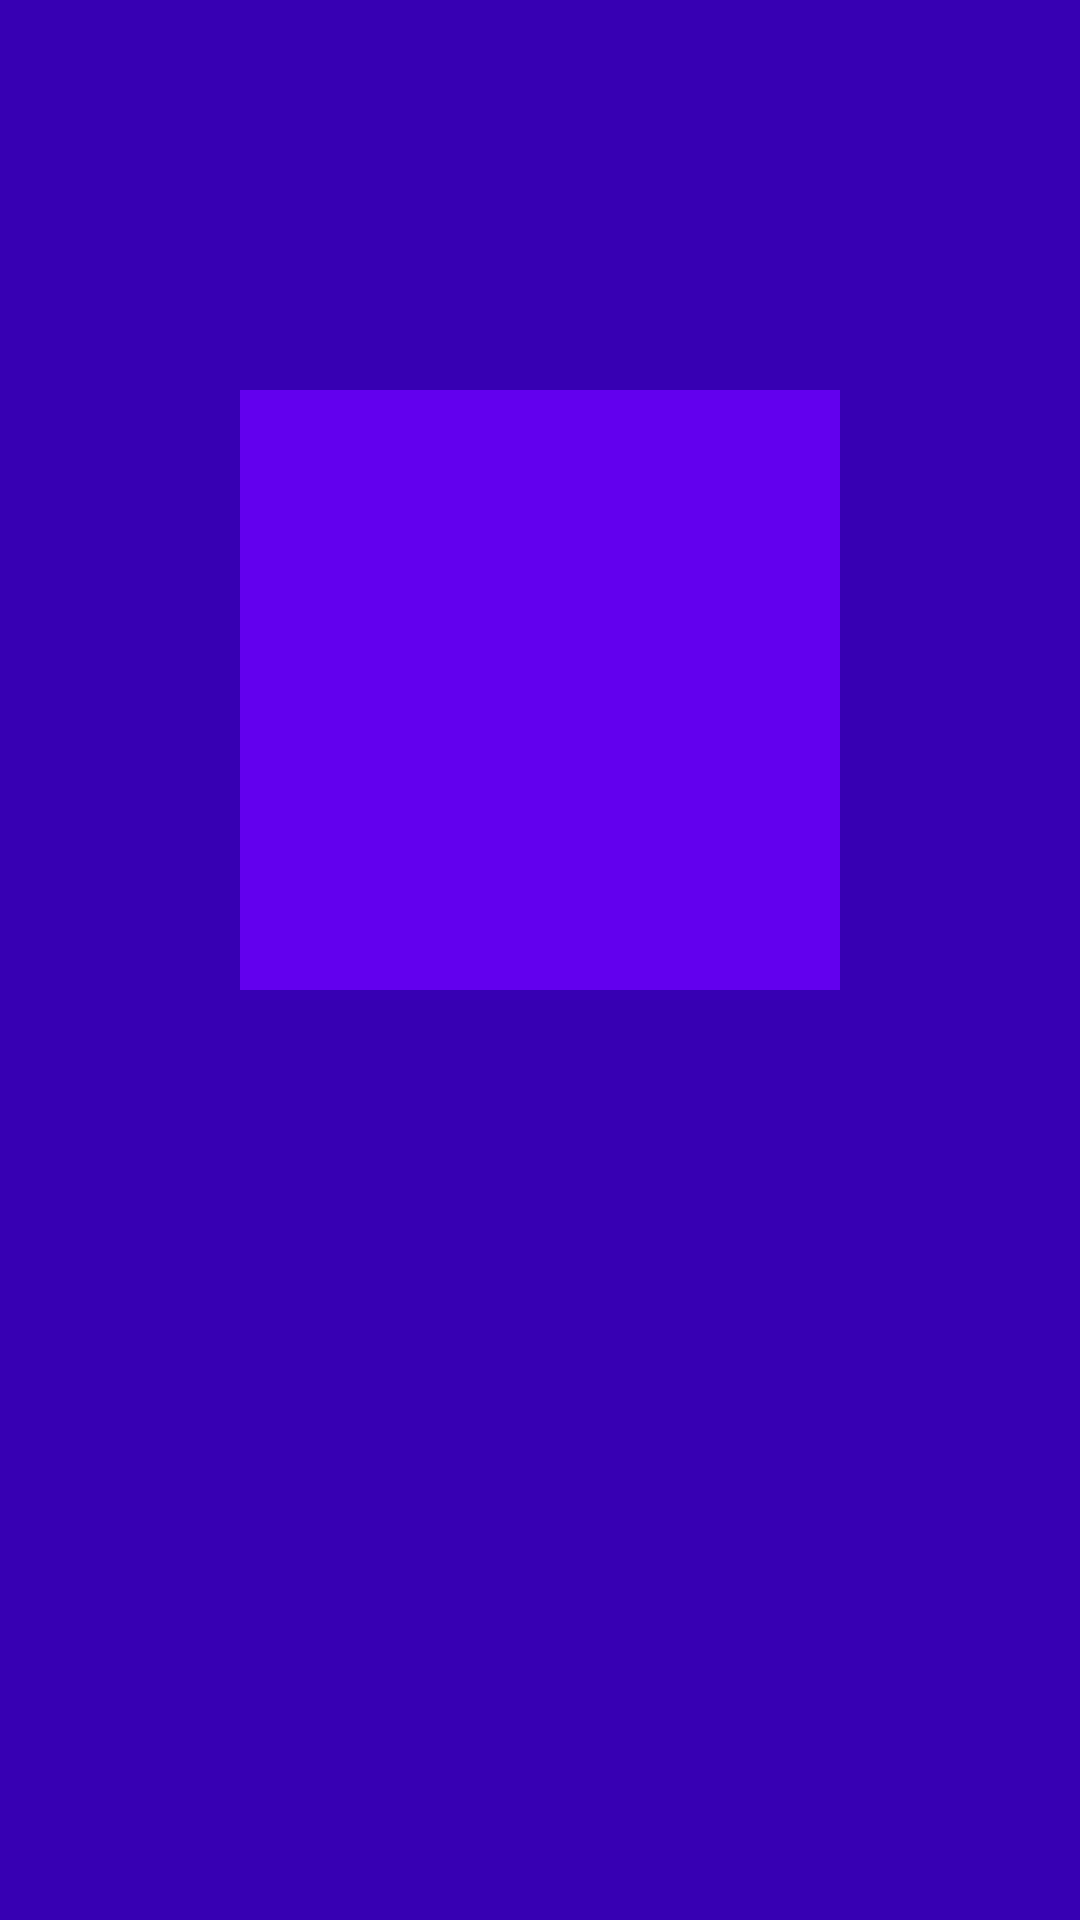

Write the Android layout XML for this screen, with the resource values it uses.
<!-- AndroidManifest.xml: application theme Theme.HOMEWORK77 -->
<!-- res/layout/fragment_on_board.xml -->
<?xml version="1.0" encoding="utf-8"?>
<androidx.constraintlayout.widget.ConstraintLayout xmlns:android="http://schemas.android.com/apk/res/android"
    xmlns:tools="http://schemas.android.com/tools"
    xmlns:app="http://schemas.android.com/apk/res-auto"
    android:layout_width="match_parent"
    android:layout_height="match_parent"
    android:background="@color/purple_700"
    tools:context=".fragment.OnBoardFragment">

    <ImageView
        android:id="@+id/panel"
        android:layout_width="200dp"
        android:layout_height="200dp"
        android:layout_marginTop="130dp"
        android:background="@color/purple_500"
        app:layout_constraintLeft_toLeftOf="parent"
        app:layout_constraintRight_toRightOf="parent"
        app:layout_constraintTop_toTopOf="parent" />

    <ImageView
        android:id="@+id/avatar"
        android:layout_width="79dp"
        android:layout_height="67dp"
        android:src="@drawable/wallet"
        app:layout_constraintBottom_toBottomOf="@id/panel"
        app:layout_constraintLeft_toLeftOf="@id/panel"
        app:layout_constraintRight_toRightOf="@id/panel"
        app:layout_constraintTop_toTopOf="@id/panel" />

    <TextView
        android:id="@+id/text"
        android:layout_width="240dp"
        android:layout_height="28dp"
        android:layout_marginTop="200dp"
        android:textColor="@color/white"
        android:textSize="24sp"
        android:textAlignment="center"
        app:layout_constraintBottom_toBottomOf="parent"
        app:layout_constraintLeft_toLeftOf="parent"
        app:layout_constraintRight_toRightOf="parent"
        app:layout_constraintTop_toTopOf="parent" />

    <TextView
        android:id="@+id/text2"
        android:layout_width="240dp"
        android:layout_height="35dp"
        android:layout_marginTop="32dp"
        android:textAlignment="center"
        android:textColor="@color/white"
        android:textSize="15sp"
        app:layout_constraintHorizontal_bias="0.0"
        app:layout_constraintLeft_toLeftOf="@id/text"
        app:layout_constraintRight_toRightOf="@id/text"
        app:layout_constraintTop_toBottomOf="@id/text" />

</androidx.constraintlayout.widget.ConstraintLayout>
<!-- resources referenced by this layout -->
<resources>
  <color name="purple_500">#FF6200EE</color>
  <color name="purple_700">#FF3700B3</color>
  <color name="white">#FFFFFFFF</color>
  <style name="Theme.HOMEWORK77" parent="Theme.MaterialComponents.DayNight.DarkActionBar">
          
          <item name="colorPrimary">@color/purple_500</item>
          <item name="colorPrimaryVariant">@color/purple_700</item>
          <item name="colorOnPrimary">@color/white</item>
          
          <item name="colorSecondary">@color/teal_200</item>
          <item name="colorSecondaryVariant">@color/teal_700</item>
          <item name="colorOnSecondary">@color/black</item>
          <item name="windowActionBar">false</item>
          <item name="windowNoTitle">true</item>
          
          <item name="android:statusBarColor" tools:targetApi="l">?attr/colorPrimaryVariant</item>
          
      </style>
  <color name="teal_200">#FF03DAC5</color>
  <color name="teal_700">#FF018786</color>
  <color name="black">#FF000000</color>
</resources>
